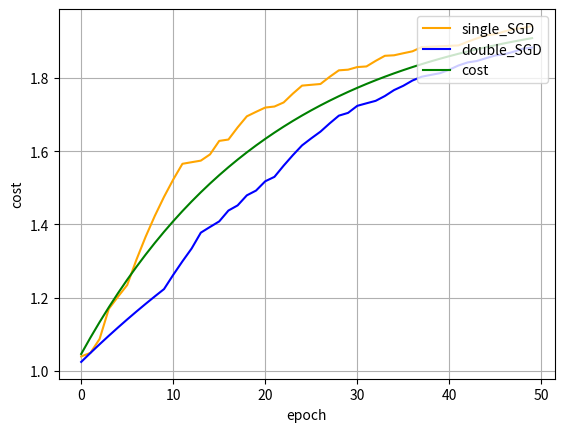

Write Python code to recreate this figure.
import random
import matplotlib.pyplot as plt

x_data = [1.0, 2.0, 3.0]
y_data = [2.0, 4.0, 6.0]

w = 1.0

def forward(x):
    return w * x

def loss(x, y):
    return (forward(x) - y) ** 2

def cost(xs, ys):
    cost = 0
    for x_val, y_val in zip(xs, ys):
        loss_val = (forward(x_val) - y_val) ** 2    # Loss Function
        cost += loss_val    # Cost Function 是对Loss Function对每个数据求和除以数据容量                                
    return cost / len(xs)

def gradient(x, y):
    return 2 * x * (w * x - y)

epoch_list = []
cost_list_single = []
cost_list_double = []
cost_list_cost = []


# 使用单个SGD更新
for epoch in range(50):
    i = random.randint(0,2)
    loss_val = loss(x_data[i], y_data[i])
    w -= gradient(x_data[i], y_data[i]) * 0.005
    epoch_list.append(epoch)
    cost_val = cost(x_data,y_data)
    cost_list_single.append(w)
    print('epoch=', epoch, 'w=', w, 'cost=',loss_val)
    
# 使用两个loss取平均
w = 1.0
for epoch in range(50):
    nums = [0, 1, 2]
    rand_nums = random.sample(nums, 2)  # 随机选择两个索引
    loss_val_double = (loss(x_data[rand_nums[0]], y_data[rand_nums[0]]) + loss(x_data[rand_nums[1]], y_data[rand_nums[1]]) )/2  # 计算两个样本的损失均值
    w -= (gradient(x_data[rand_nums[0]], y_data[rand_nums[0]]) + gradient(x_data[rand_nums[1]], y_data[rand_nums[1]])) /2 * 0.005  # 更新权重，除以2是为了取均值，继承自loss
    cost_list_double.append(w)

'''
for epoch in range(1000):
    i1, i2 = random.sample(range(len(x_data)), 2)  # 随机选择两个索引
    x1, y1 = x_data[i1], y_data[i1]
    x2, y2 = x_data[i2], y_data[i2]

    loss_val = (loss(x1, y1) + loss(x2, y2)) / 2  # 计算两个样本的损失均值
    w -= (gradient(x1, y1) + gradient(x2, y2)) * 0.01 / 2  # 更新权重，除以2是为了取均值
    epoch_list.append(epoch)
    cost_val = cost(x_data, y_data)
    cost_list.append(cost_val)
    print('epoch=', epoch, 'w=', w, 'cost=', loss_val)
'''

# 使用三个loss取平均(也就是loss)
w = 1.0
for epoch in range(50):
    nums = [0, 1, 2]
    rand_nums = random.sample(nums, 3)
    loss_val_double = (loss(x_data[rand_nums[0]], y_data[rand_nums[0]]) + loss(x_data[rand_nums[1]], y_data[rand_nums[1]]) + loss(x_data[rand_nums[2]], y_data[rand_nums[2]]) )/ 3
    w -= (gradient(x_data[rand_nums[0]], y_data[rand_nums[0]]) + gradient(x_data[rand_nums[1]], y_data[rand_nums[1]]) + gradient(x_data[rand_nums[2]], y_data[rand_nums[2]])) /3 * 0.005
    cost_list_cost.append(w)
    
plt.plot(epoch_list,cost_list_single, color='orange', label='single_SGD')
plt.plot(epoch_list,cost_list_double, color='blue', label='double_SGD')
plt.plot(epoch_list,cost_list_cost, color='green', label='cost')
plt.legend(loc='upper right')

# 单个SGD拥有最高随机率 也就是最高的波动性

plt.ylabel('cost')
plt.xlabel('epoch')
plt.grid()
plt.show()
